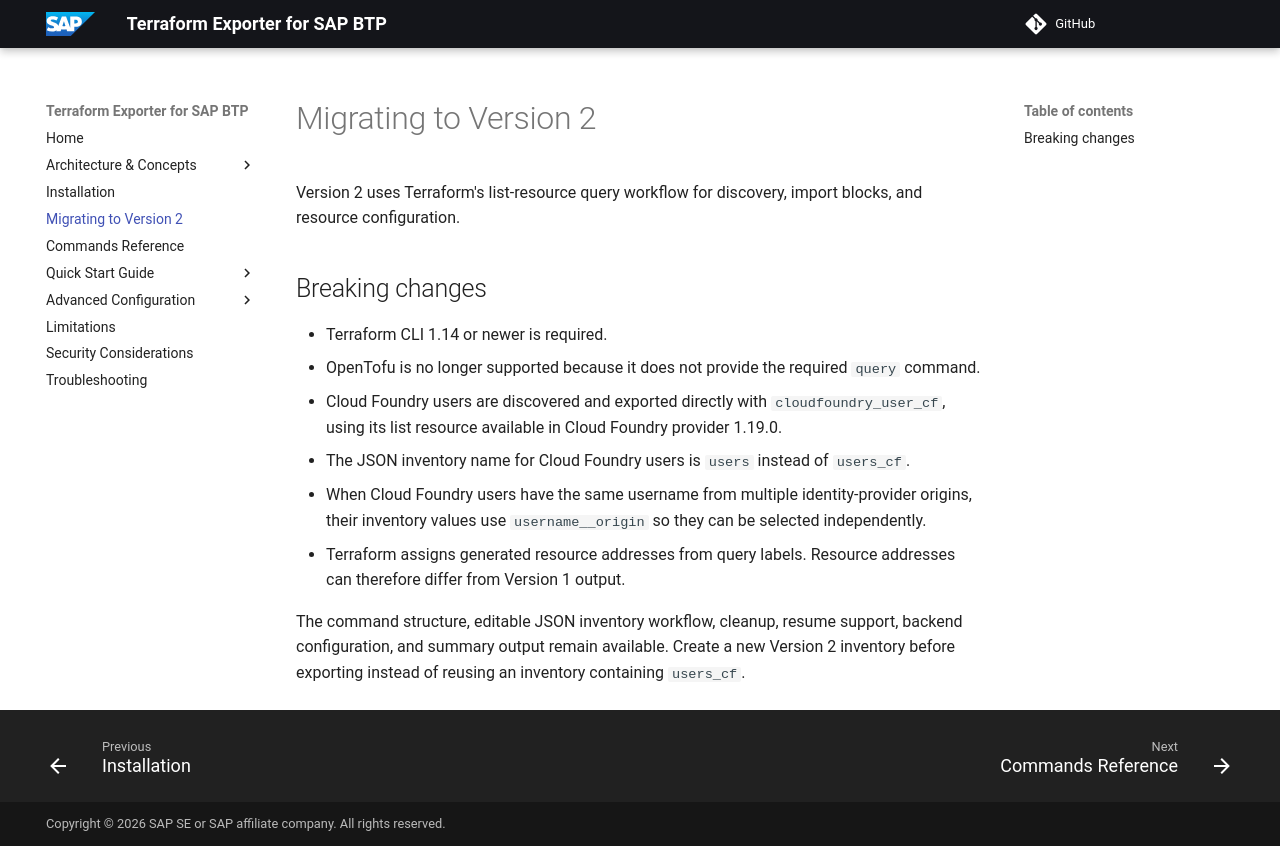

repository: SAP/terraform-exporter-btp · page: v2migration/index.html · generator: mkdocs

# Migrating to Version 2

Version 2 uses Terraform's list-resource query workflow for discovery, import blocks, and resource configuration.

## Breaking changes

- Terraform CLI 1.14 or newer is required.
- OpenTofu is no longer supported because it does not provide the required `query` command.
- Cloud Foundry users are discovered and exported directly with `cloudfoundry_user_cf`, using its list resource available in Cloud Foundry provider 1.19.0.
- The JSON inventory name for Cloud Foundry users is `users` instead of `users_cf`.
- When Cloud Foundry users have the same username from multiple identity-provider origins, their inventory values use `username__origin` so they can be selected independently.
- Terraform assigns generated resource addresses from query labels. Resource addresses can therefore differ from Version 1 output.

The command structure, editable JSON inventory workflow, cleanup, resume support, backend configuration, and summary output remain available. Create a new Version 2 inventory before exporting instead of reusing an inventory containing `users_cf`.
